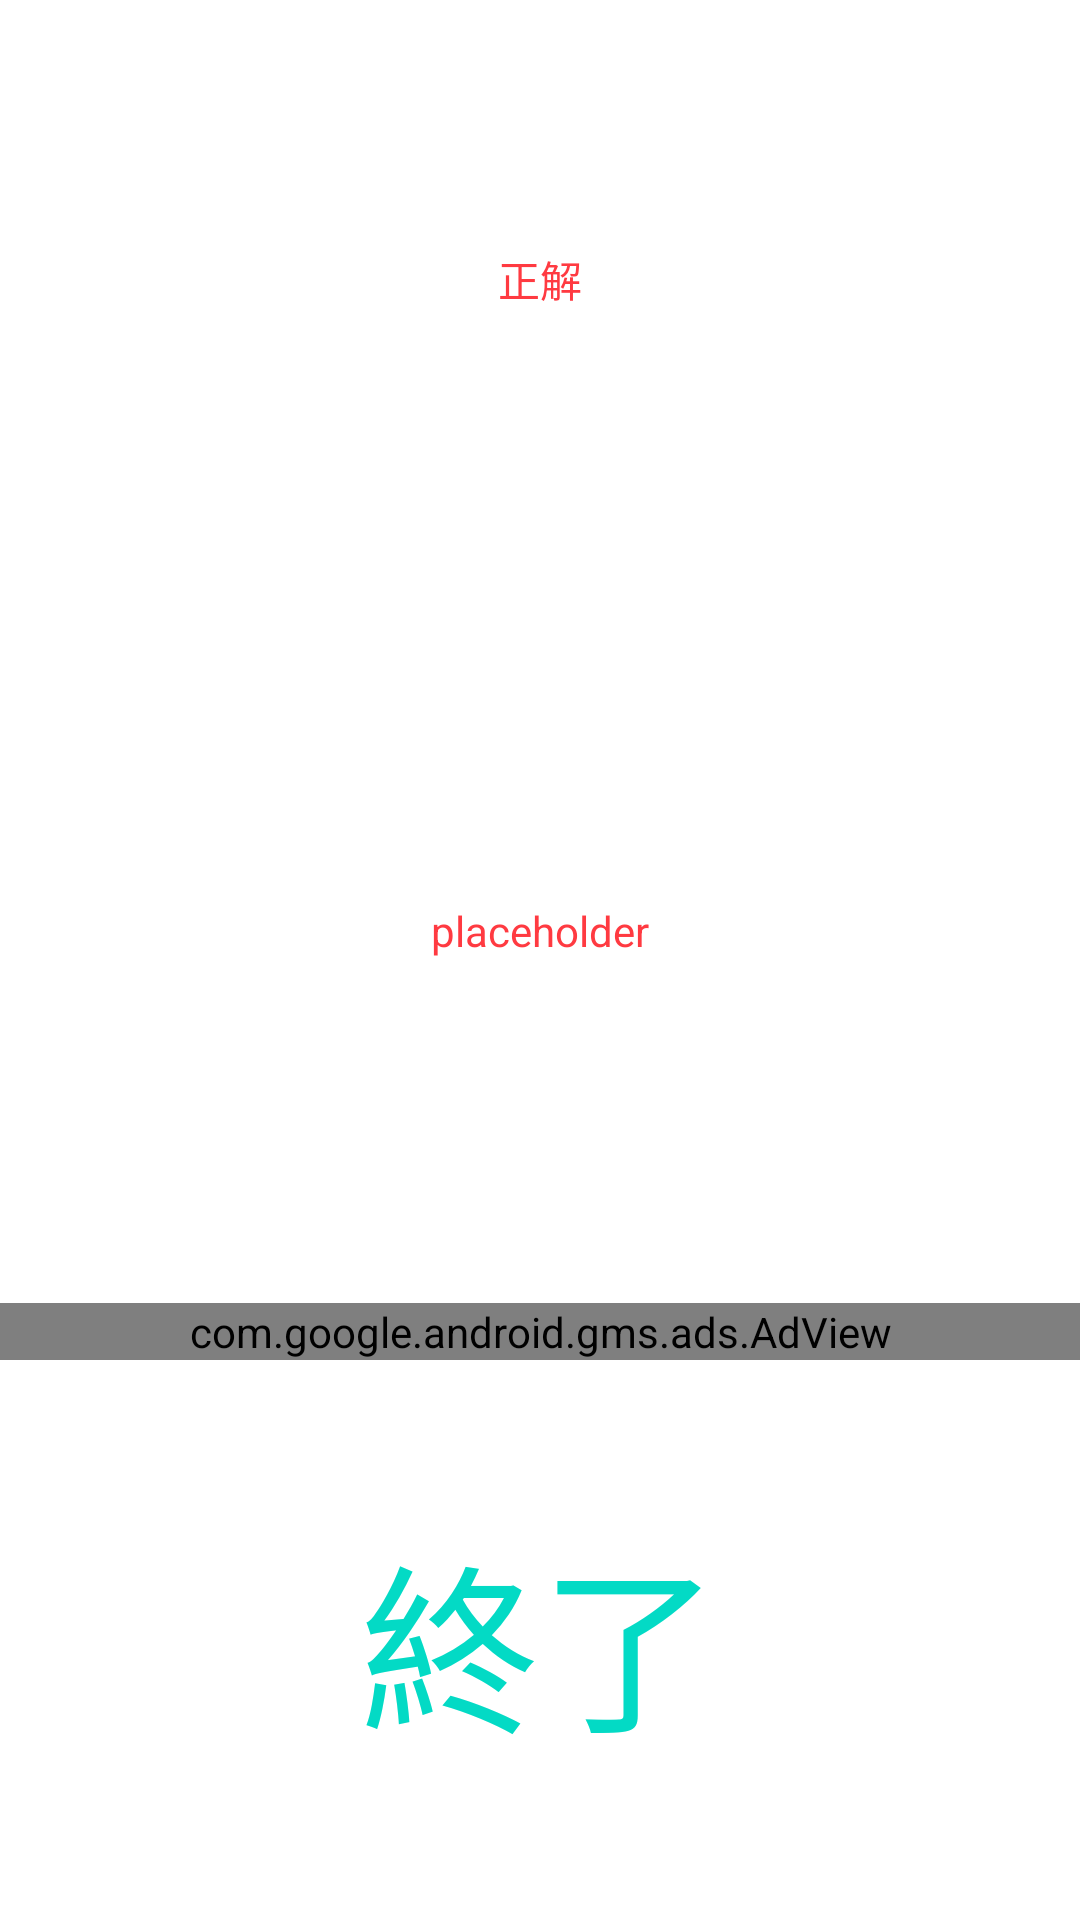

The Android layout XML behind this screen, and the referenced resources:
<!-- AndroidManifest.xml: application theme AppTheme -->
<!-- res/layout/fragment_results.xml -->
<?xml version="1.0" encoding="utf-8"?>
<LinearLayout xmlns:android="http://schemas.android.com/apk/res/android"
    xmlns:ads="http://schemas.android.com/apk/res-auto"
    android:orientation="vertical"
    android:layout_width="match_parent"
    android:weightSum="1"
    android:id="@+id/resultsContainer"
    android:layout_height="match_parent">

    <TextView
        android:id="@+id/textViewCorrect"
        android:layout_width="match_parent"
        android:layout_height="0dp"
        android:layout_weight="0.3"
        android:textColor="@color/colorCollect"
        android:alpha="1.0"
        style="@style/AppTheme.displayJapaneseTextView.1"
        android:gravity="center|center_horizontal"
        android:text="@string/correct"
        />

    <TextView
        android:id="@+id/textViewResult"
        style="@style/AppTheme.displayJapaneseTextView.3"
        android:layout_width="match_parent"
        android:layout_height="0dp"
        android:layout_weight="0.4"
        android:alpha="1.0"
        android:gravity="center|center_horizontal"
        android:text="@string/placeholder"
        android:textColor="@color/colorCollect" />

    <com.google.android.gms.ads.AdView
        android:id="@+id/adViewOnExamFragment"
        android:layout_width="match_parent"
        android:layout_height="wrap_content"
        ads:adSize="MEDIUM_RECTANGLE"
        ads:adUnitId="ca-app-pub-6418178360564076/4181062751"

        />

    <Button
        android:id="@+id/buttonFinish"
        style="@style/Base.Widget.AppCompat.Button.ButtonBar.AlertDialog"
        android:layout_width="match_parent"
        android:layout_height="0dp"
        android:layout_weight="0.3"
        android:layout_gravity="bottom"
        android:text="@string/finish"
        android:textSize="60sp"
        android:textStyle="normal" />
</LinearLayout>
<!-- resources referenced by this layout -->
<resources>
  <color name="colorCollect">#ff3a41</color>
  <string name="correct">正解</string>
  <string name="finish">終了</string>
  <string name="placeholder">placeholder</string>
</resources>
